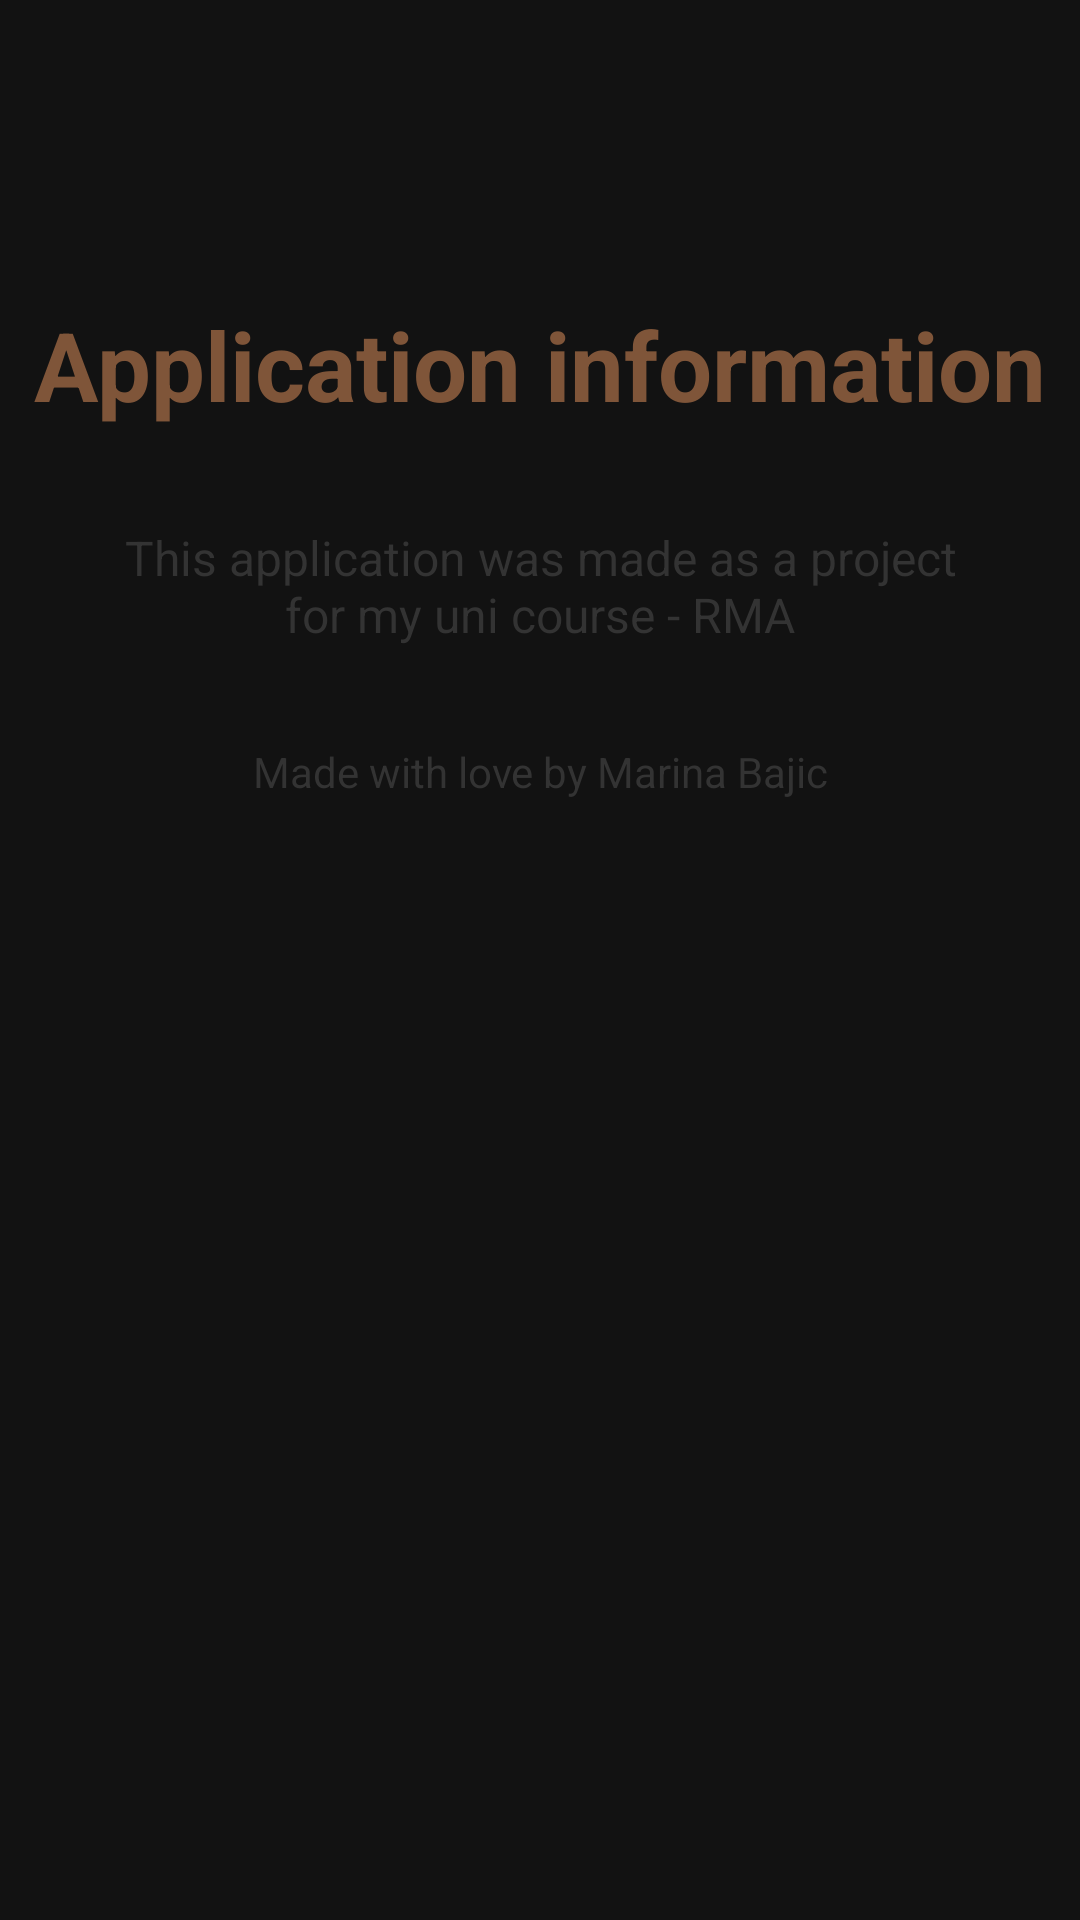

Android layout source for this screen:
<!-- AndroidManifest.xml: application theme Theme.Sewista -->
<!-- res/layout/fragment_app_info.xml -->
<?xml version="1.0" encoding="utf-8"?>
<FrameLayout xmlns:android="http://schemas.android.com/apk/res/android"
    xmlns:app="http://schemas.android.com/apk/res-auto"
    xmlns:tools="http://schemas.android.com/tools"
    android:layout_width="match_parent"
    android:layout_height="match_parent"
    tools:context=".fragments.AppInfoFragment">

    <androidx.constraintlayout.widget.ConstraintLayout
        android:layout_width="match_parent"
        android:layout_height="match_parent">

        <TextView
            android:id="@+id/textView4"
            android:layout_width="wrap_content"
            android:layout_height="wrap_content"
            android:layout_marginStart="32dp"
            android:layout_marginTop="100dp"
            android:layout_marginEnd="32dp"
            android:text="@string/app_info_heading"
            android:textColor="@color/darker"
            android:textSize="32sp"
            android:textStyle="bold"
            app:layout_constraintEnd_toEndOf="parent"
            app:layout_constraintStart_toStartOf="parent"
            app:layout_constraintTop_toTopOf="parent" />

        <TextView
            android:id="@+id/textView7"
            android:layout_width="0dp"
            android:layout_height="wrap_content"
            android:layout_marginStart="32dp"
            android:layout_marginTop="32dp"
            android:layout_marginEnd="32dp"
            android:text="@string/app_info_desc"
            android:textAlignment="center"
            android:textColor="@color/black"
            android:textSize="16sp"
            app:layout_constraintEnd_toEndOf="parent"
            app:layout_constraintStart_toStartOf="parent"
            app:layout_constraintTop_toBottomOf="@+id/textView4" />

        <TextView
            android:id="@+id/textView8"
            android:layout_width="0dp"
            android:layout_height="wrap_content"
            android:layout_marginStart="32dp"
            android:layout_marginTop="32dp"
            android:layout_marginEnd="32dp"
            android:text="@string/app_info_by"
            android:textAlignment="center"
            android:textColor="@color/black"
            app:layout_constraintEnd_toEndOf="parent"
            app:layout_constraintStart_toStartOf="parent"
            app:layout_constraintTop_toBottomOf="@+id/textView7" />

    </androidx.constraintlayout.widget.ConstraintLayout>

</FrameLayout>
<!-- resources referenced by this layout -->
<resources>
  <color name="black">#333</color>
  <color name="darker">#7f5539</color>
  <string name="app_info_by">Made with love by Marina Bajic</string>
  <string name="app_info_desc">This application was made as a project for my uni course - RMA</string>
  <string name="app_info_heading">Application information</string>
  <style name="Theme.Sewista" parent="Base.Theme.Sewista">
          <item name="windowActionBar">false</item>
          <item name="windowNoTitle">true</item>
      </style>
  <style name="Base.Theme.Sewista" parent="Theme.MaterialComponents">
          
          
      </style>
</resources>
